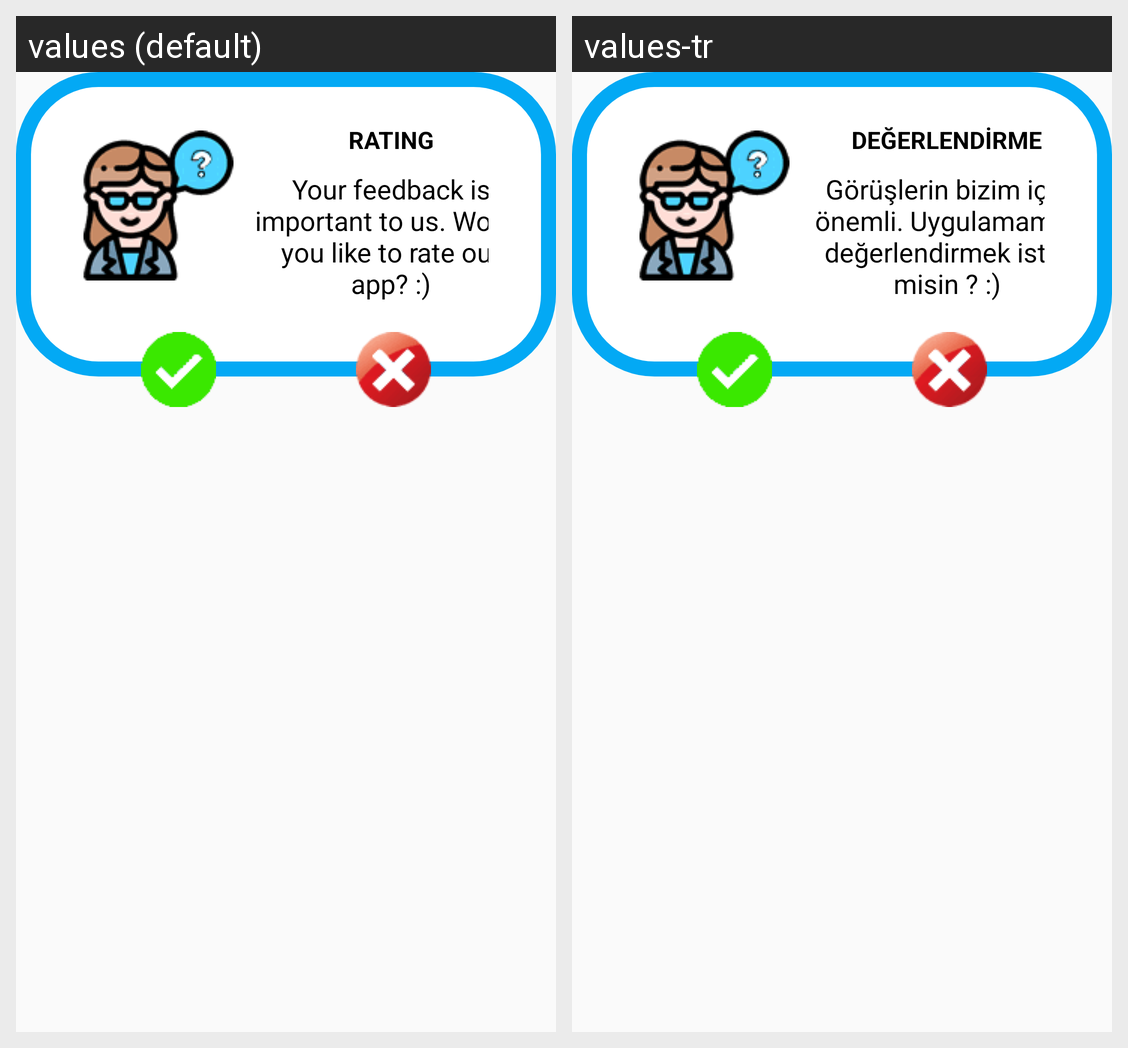

The same Android screen rendered under two of its app's locales, left to right. List the strings drawn on it with the default value and each locale's translation.
Android screen res/layout/dialog_user_comment.xml rendered under 2 locales, left to right: values (default), values-tr. Device: Nexus 5 (rendered at 1080×1920; each locale shown at half size, 540×960, under a caption strip naming it); theme AppTheme.
Strings drawn on this screen, with the default value and each locale's value (text and hints the layout hard-codes, and strings that could not be matched under every locale, appear in the picture but are not listed):

rating
  values: RATING
  values-tr: DEĞERLENDİRME

commentQuestion
  values: Your feedback is important to us. Would you like to rate our app? :)
  values-tr: Görüşlerin bizim için önemli. Uygulamamızı değerlendirmek ister misin ? :)
